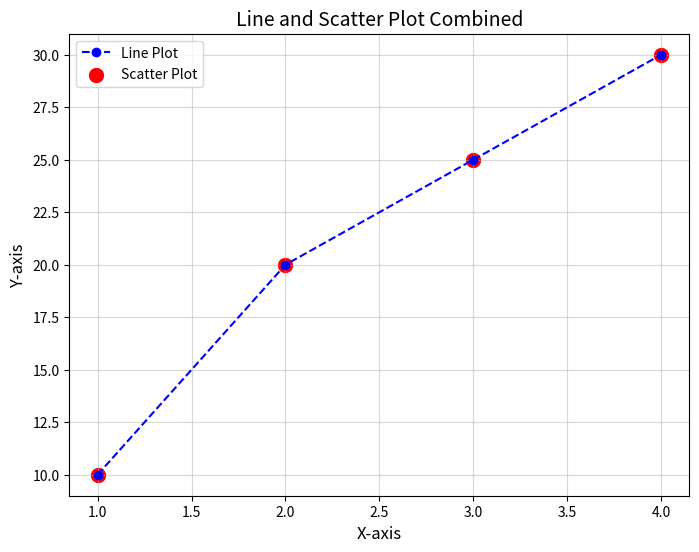

Write the Python code that produced this figure.
import matplotlib.pyplot as plt

# Data
x = [1, 2, 3, 4]
y = [10, 20, 25, 30]

# Create the figure and axis
plt.figure(figsize=(8, 6))

# Add a line plot
plt.plot(x, y, label="Line Plot", color="blue", linestyle="--", marker="o")

# Add a scatter plot
plt.scatter(x, y, label="Scatter Plot", color="red", s=100)  # s sets the marker size

# Adding title and labels
plt.title("Line and Scatter Plot Combined", fontsize=14)
plt.xlabel("X-axis", fontsize=12)
plt.ylabel("Y-axis", fontsize=12)

# Add legend
plt.legend()

# Add grid
plt.grid(alpha=0.5)

# Show the plot
plt.show()
